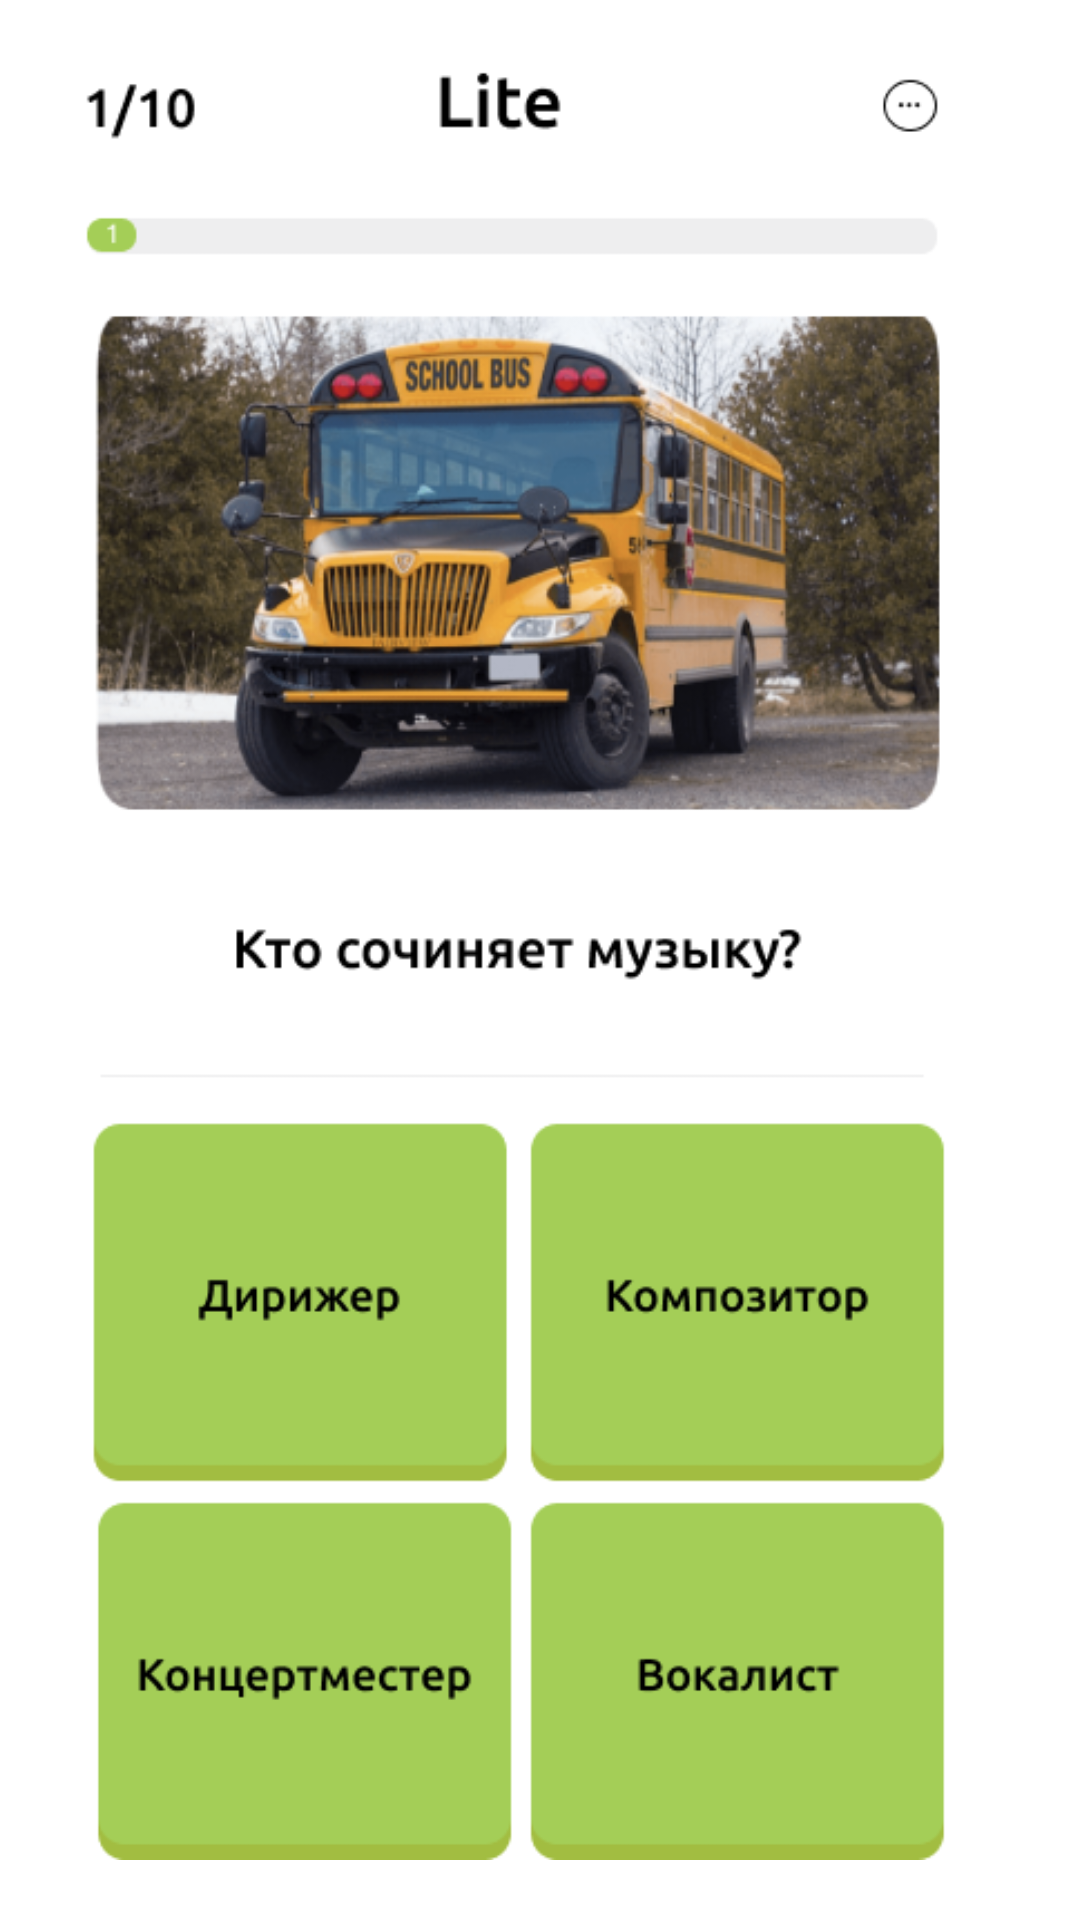

Layout XML and referenced resources for this Android screen:
<!-- AndroidManifest.xml: application theme Theme.LST_App -->
<!-- res/layout/activity_test.xml -->
<?xml version="1.0" encoding="utf-8"?>
<androidx.constraintlayout.widget.ConstraintLayout xmlns:android="http://schemas.android.com/apk/res/android"
    xmlns:app="http://schemas.android.com/apk/res-auto"
    xmlns:tools="http://schemas.android.com/tools"
    android:layout_width="match_parent"
    android:layout_height="match_parent"
    tools:context=".main.home.test.TestActivity">

    <ImageView
        android:id="@+id/imageView43"
        android:layout_width="0dp"
        android:layout_height="0dp"
        android:layout_marginTop="20dp"
        android:layout_marginBottom="20dp"
        android:adjustViewBounds="true"
        app:layout_constraintBottom_toBottomOf="parent"
        app:layout_constraintEnd_toEndOf="parent"
        app:layout_constraintStart_toStartOf="parent"
        app:layout_constraintTop_toTopOf="parent"
        app:srcCompat="@drawable/f_test1" />
</androidx.constraintlayout.widget.ConstraintLayout>
<!-- resources referenced by this layout -->
<resources>
  <!-- drawable f_test1: png bitmap (drawable, 190512 bytes) -->
  <style name="Theme.LST_App" parent="Theme.MaterialComponents.DayNight.NoActionBar">
          
          <item name="colorPrimary">@color/purple_500</item>
          <item name="colorPrimaryVariant">@color/purple_700</item>
          <item name="colorOnPrimary">@color/black</item>
          
          <item name="colorSecondary">@color/app</item>
          <item name="colorSecondaryVariant">@color/teal_700</item>
          <item name="colorOnSecondary">@color/black</item>
          
          <item name="android:statusBarColor">?attr/colorPrimaryVariant</item>
          
      </style>
  <color name="purple_500">#FF6200EE</color>
  <color name="purple_700">#FF3700B3</color>
  <color name="black">#FF000000</color>
  <color name="app">#A4CE57</color>
  <color name="teal_700">#FF018786</color>
</resources>
